Run: headless pygame with SDL's dummy video driver; simulated clock (each Clock.tick advances the game by its frame time, no real sleeping); random seed 0; keys injected as events and as key.get_pressed() state; no mouse input.
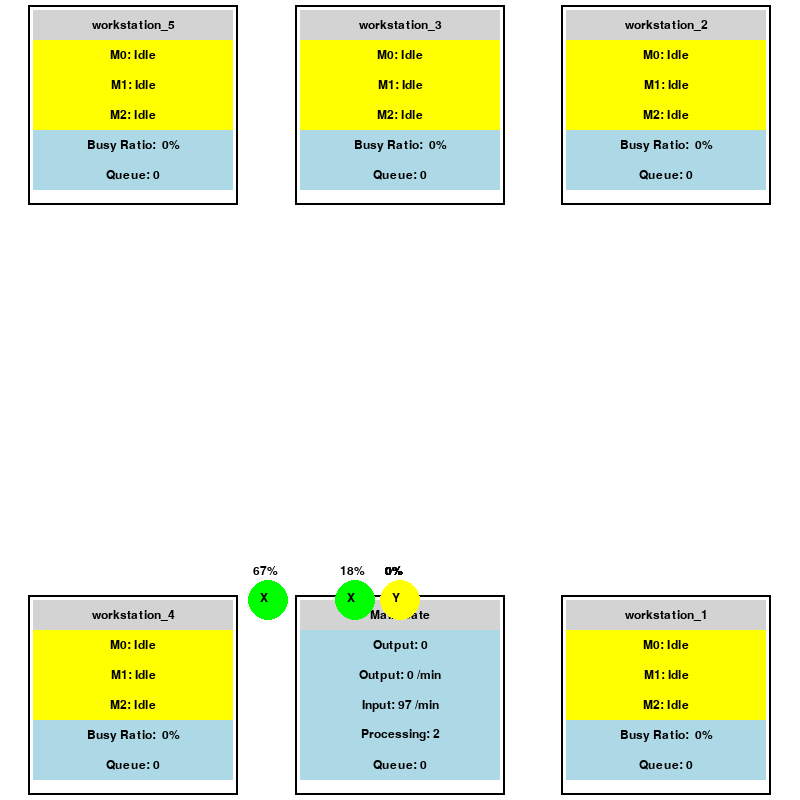
Frame 1 of 4 · flips 1–60 · no input
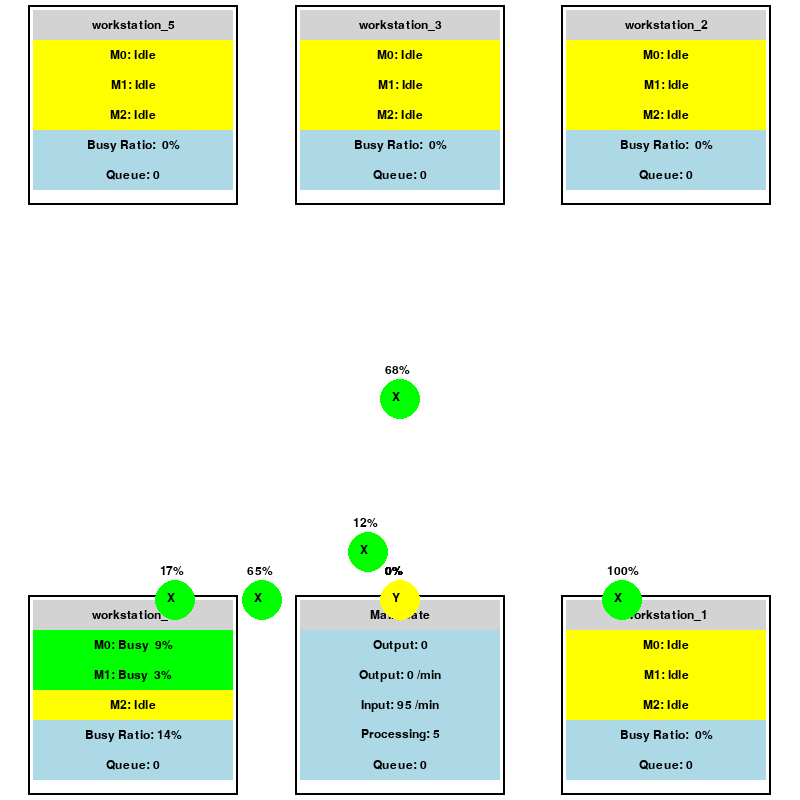
Frame 2 of 4 · flips 61–180 · tapped SPACE, RETURN · held RIGHT (→), D
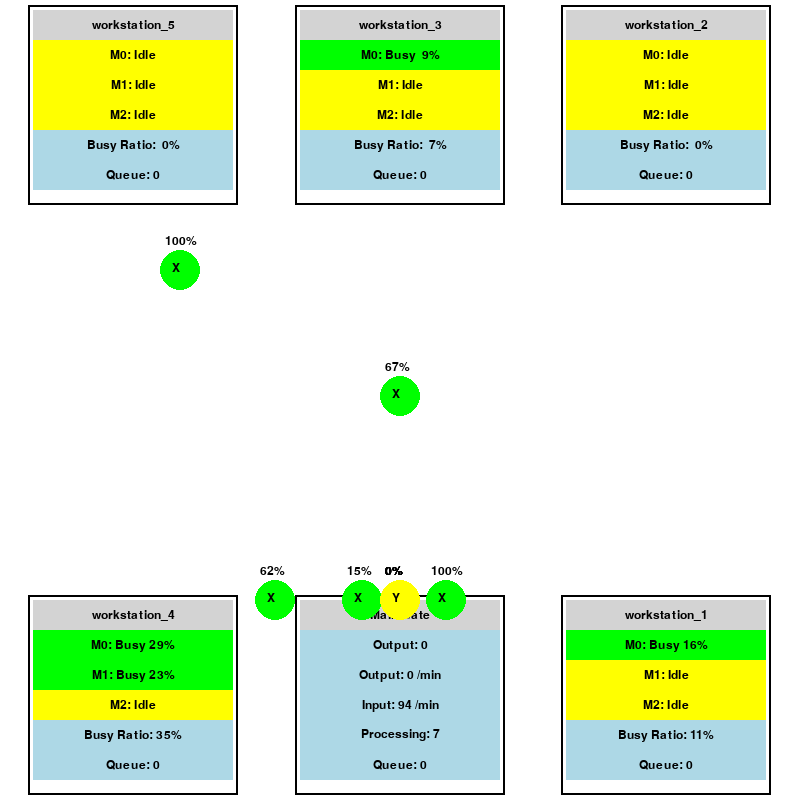
Frame 3 of 4 · flips 181–300 · held DOWN (↓), S
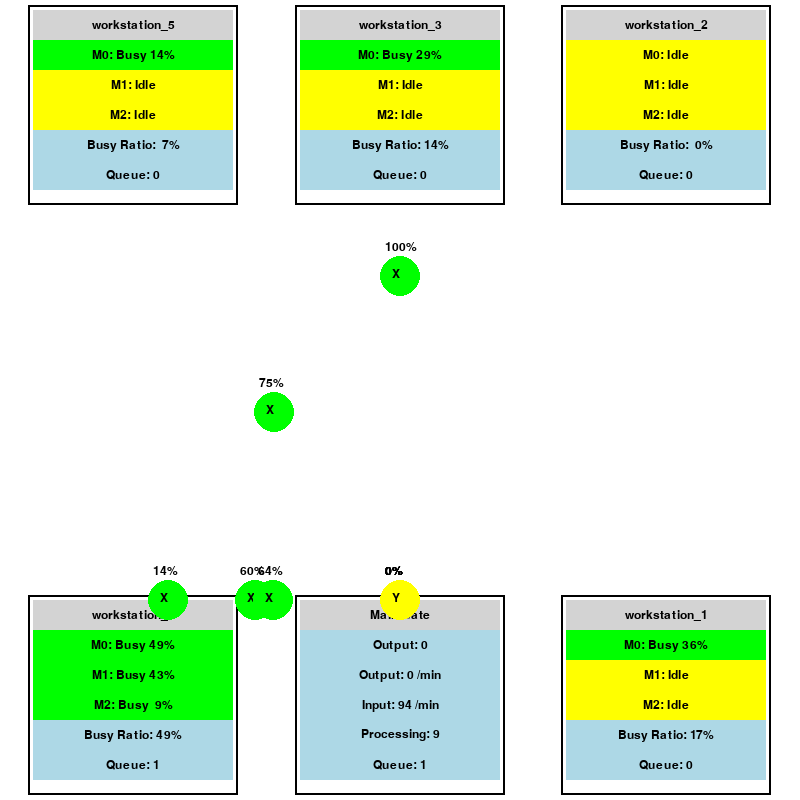
Frame 4 of 4 · flips 301–420 · held LEFT (←), A, UP (↑), W

The pygame program that drew these frames:

import pygame
import random
import sys
import math

# Initialize pygame
pygame.init()

# Set frame rate
FPS = 60
cycle_time = 1 / FPS

# Global configurations
NUM_ROBOTS_X = 5
NUM_ROBOTS_Y = 8
NUM_WORKSTATIONS = 5
WORKSTATION_POSITIONS = [(1, 0), (1, 1), (0, 1), (-1, 0), (-1, 1)]
NUM_MACHINES_PER_WORKSTATION = 3
ROBOT_DIAMETER = 40  # Increase robot diameter

# Set screen dimensions
SCREEN_WIDTH = 800
SCREEN_HEIGHT = 800
screen = pygame.display.set_mode((SCREEN_WIDTH, SCREEN_HEIGHT))
pygame.display.set_caption("Factory Simulation with Workstations, Main Gate, and Robots")

# Define colors
COLOR_WHITE = (255, 255, 255)
COLOR_BLACK = (0, 0, 0)
COLOR_YELLOW = (255, 255, 0)
COLOR_GREEN = (0, 255, 0)
COLOR_LIGHT_GREY = (211, 211, 211)
COLOR_LIGHT_BLUE = (173, 216, 230)  # Light blue for processing and queue
COLOR_ORANGE = (255, 165, 0)  # Orange for output and occupied

# Define fonts
font = pygame.font.SysFont('consolas', 18)

# Define global time control for consumption rate
CONSUMPTION_RATE = 1 / 10  # 1/10 items per second
INPUT_FLOW_RATE = 1.5  # 2 items per second (for the main gate)
ROBOT_SPEED = 0.5  # Robot moves at 0.5 units per second

# Define the real-world bounds for the screen
WORLD_WIDTH = 3.0  # From -1.5 to 1.5
WORLD_HEIGHT = 2.0  # From -0.5 to 1.5

# Map real-world positions to screen coordinates
def map_to_screen(pos):
    screen_x = int((pos[0] + 1.5) / WORLD_WIDTH * SCREEN_WIDTH)
    screen_y = int((1.5 - pos[1]) / WORLD_HEIGHT * SCREEN_HEIGHT)
    return screen_x, screen_y

class Machine:
    def __init__(self, idx):
        self.idx = idx  # Machine index
        self.status = 'idle'
        self.timer = 0  # Timer for consumption
        self.total_busy_time = 0  # Track total time spent in busy state
        self.total_time = 0  # Track total active time

    def update(self):
        self.total_time += cycle_time  # Increment total time every update cycle
        if self.status == 'busy':
            self.timer += cycle_time
            self.total_busy_time += cycle_time  # Increment busy time only if the machine is busy
            if self.timer >= 1 / CONSUMPTION_RATE:
                self.status = 'occupied'  # Waiting to be picked up
                self.timer = 0

    def get_status_text(self):
        if self.status == 'busy':
            percentage_complete = int((self.timer / (1 / CONSUMPTION_RATE)) * 100)
            return f'M{self.idx}: Busy {percentage_complete:2d}%', COLOR_GREEN
        elif self.status == 'occupied':
            return f'M{self.idx}: Occupied', COLOR_ORANGE
        elif self.status == 'occupied (wait)':
            return f'M{self.idx}: Occupied (wait)', COLOR_ORANGE
        else:
            return f'M{self.idx}: Idle', COLOR_YELLOW

    def get_busy_ratio(self):
        # Return the busy ratio, avoid division by zero
        if self.total_time > 0:
            return self.total_busy_time / self.total_time
        else:
            return 0  # If no time has passed, busy ratio is 0


class Workstation:
    def __init__(self, pos, workstation_id):
        self.pos = pos
        self.workstation_id = workstation_id
        self.machines = [Machine(i) for i in range(NUM_MACHINES_PER_WORKSTATION)]  # Configurable number of machines
        self.queue = 0  # Shared input queue

    def update(self):
        # Machines take items from the shared queue if they are idle
        for machine in self.machines:
            if machine.status == 'idle' and self.queue > 0:
                machine.status = 'busy'
                self.queue -= 1
            machine.update()

    def get_mean_busy_ratio(self):
        # Calculate the mean busy ratio for all machines in this workstation
        total_busy_ratio = sum(machine.get_busy_ratio() for machine in self.machines)
        return total_busy_ratio / len(self.machines)

    def draw(self, screen):
        # Get the mean busy ratio of all machines in the workstation
        mean_busy_ratio = self.get_mean_busy_ratio()

        # Create the text for the workstation, with the first line being the workstation name
        workstation_text = [
            (f'workstation_{self.workstation_id}', COLOR_LIGHT_GREY)  # First line: workstation name
        ]

        # Add machine info to the text, with machine index included
        for machine in self.machines:
            status_text, color = machine.get_status_text()
            workstation_text.append((status_text, color))

        # Display the mean busy ratio of the machines in this workstation
        workstation_text.append((f'Busy Ratio:{mean_busy_ratio * 100:3.0f}%', COLOR_LIGHT_BLUE))
        workstation_text.append((f'Queue: {self.queue}', COLOR_LIGHT_BLUE))

        # Draw the text box at the designated position
        box_pos = map_to_screen(self.pos)
        if self.pos[1] == 1:  # For top workstations, bottom center aligned
            draw_text_box_bottom_center(screen, workstation_text, box_pos)
        else:  # For lower workstations, top center aligned
            draw_text_box_top_center(screen, workstation_text, box_pos)


class MainGate:
    def __init__(self, pos):
        self.pos = pos
        self.input_queue = 0
        self.total_input_items = 0  # Track total input items added to the system
        self.total_output_items = 0  # Track total output items delivered to the output gate
        self.processing = 0
        self.output_count = 0  # Count for output
        self.input_rate = INPUT_FLOW_RATE  # 2 items per second (configured globally)
        self.start_time = 0  # To track elapsed time

    def update(self):
        # Add items to input queue at a rate of 2 items per second
        if self.start_time == 0:
            self.start_time = pygame.time.get_ticks()  # Initialize start time during the first update

        new_input_items = self.input_rate * cycle_time  # Items added per cycle
        self.input_queue += new_input_items
        self.total_input_items += new_input_items  # Accumulate total input items

    def get_elapsed_minutes(self):
        # Calculate elapsed time in minutes
        elapsed_time_ms = pygame.time.get_ticks() - self.start_time
        return elapsed_time_ms / 1000 / 60  # Convert milliseconds to minutes

    def get_output_rate(self):
        # Calculate output rate as total output items divided by total elapsed time
        elapsed_minutes = self.get_elapsed_minutes()
        if elapsed_minutes > 0:
            return self.total_output_items / elapsed_minutes
        else:
            return 0  # Avoid division by zero

    def get_input_rate(self):
        # Calculate input rate as total input items divided by total elapsed time
        elapsed_minutes = self.get_elapsed_minutes()
        if elapsed_minutes > 0:
            return self.total_input_items / elapsed_minutes
        else:
            return 0  # Avoid division by zero

    def draw(self, screen):
        # Create the text for the main gate, with the first line being the name
        main_gate_text = [
            (f'Main Gate', COLOR_LIGHT_GREY),  # First line: Main Gate name
            (f'Output: {self.output_count}', COLOR_LIGHT_BLUE),  # Second line with orange background for output
            (f'Output: {self.get_output_rate():.0f} /min', COLOR_LIGHT_BLUE),  # New output rate line
            (f'Input: {self.get_input_rate():.0f} /min', COLOR_LIGHT_BLUE),  # New input rate line
            (f'Processing: {self.processing}', COLOR_LIGHT_BLUE),  # Third line with light blue background
            (f'Queue: {int(self.input_queue)}', COLOR_LIGHT_BLUE)  # Fourth line with light blue background, showing integer queue
        ]

        # Draw the text box at the designated position, top center aligned
        box_pos = map_to_screen(self.pos)
        draw_text_box_top_center(screen, main_gate_text, box_pos)

    def increment_output_count(self):
        self.output_count += 1  # Increment the number of output items
        self.processing -= 1
        self.total_output_items += 1  # Track total output items for output rate calculation


# Robot X class that moves items from the input gate to random workstations
class RobotX:
    def __init__(self, workstations, main_gate):
        self.pos = (0, 0)  # Start at the main gate in real-world coordinates
        self.target = None
        self.workstations = workstations
        self.main_gate = main_gate
        self.speed = ROBOT_SPEED
        self.carrying_item = False
        self.status = 'idle'
        self.returning = False  # Flag indicating whether the robot is returning to the gate
        self.distance_traveled = 0  # Track percentage of distance traveled

    def update(self, screen):
        if not self.carrying_item and not self.returning and self.main_gate.input_queue > 0:
            # If robot is idle and there's an item at the input gate, pick it up
            self.target = random.choice(self.workstations)
            self.carrying_item = True
            self.main_gate.input_queue -= 1
            self.main_gate.processing += 1
            self.status = 'busy'
            self.returning = False
            self.distance_traveled = 0
        elif self.carrying_item:
            # Move to the workstation and deliver the item
            dx, dy = self.target.pos[0] - self.pos[0], self.target.pos[1] - self.pos[1]
            dist = math.sqrt(dx**2 + dy**2)
            if dist > 0:
                travel_fraction = min(1, self.speed * cycle_time / dist)  # Fraction of distance traveled this cycle
                self.pos = (self.pos[0] + dx * travel_fraction, self.pos[1] + dy * travel_fraction)
                self.distance_traveled = min(self.distance_traveled + travel_fraction * 100, 100)  # Cap at 100%

            if dist <= self.speed * cycle_time:
                self.pos = self.target.pos  # Snap to workstation
                self.target.queue += 1
                self.carrying_item = False
                self.returning = True
                self.distance_traveled = 0
        elif self.returning:
            # Return to the input gate
            dx, dy = self.main_gate.pos[0] - self.pos[0], self.main_gate.pos[1] - self.pos[1]
            dist = math.sqrt(dx**2 + dy**2)
            if dist > 0:
                travel_fraction = min(1, self.speed * cycle_time / dist)
                self.pos = (self.pos[0] + dx * travel_fraction, self.pos[1] + dy * travel_fraction)
                self.distance_traveled = min(self.distance_traveled + travel_fraction * 100, 100)  # Cap at 100%

            if dist <= self.speed * cycle_time:
                self.pos = self.main_gate.pos  # Snap to input gate
                self.status = 'idle'
                self.returning = False
                self.distance_traveled = 0

        # Draw the robot with percentage of distance traveled
        self.draw(screen)

    def draw(self, screen):
        color = COLOR_GREEN if self.status == 'busy' else COLOR_YELLOW
        screen_pos = map_to_screen(self.pos)
        pygame.draw.circle(screen, color, screen_pos, ROBOT_DIAMETER // 2)
        # Display percentage of distance traveled on robot
        percentage_text = font.render(f'{int(self.distance_traveled)}%', True, COLOR_BLACK)
        screen.blit(percentage_text, (screen_pos[0] - 15, screen_pos[1] - 35))
        # Mark 'X' on the robot for Robot X
        robot_mark_text = font.render('X', True, COLOR_BLACK)
        screen.blit(robot_mark_text, (screen_pos[0] - 8, screen_pos[1] - 8))

# Robot Y class for output item transfer
class RobotY:
    def __init__(self, workstations, main_gate):
        self.pos = (0, 0)  # Start at the output gate in real-world coordinates
        self.target_machine = None
        self.workstations = workstations
        self.main_gate = main_gate
        self.speed = ROBOT_SPEED
        self.carrying_item = False
        self.status = 'idle'
        self.target = None  # New target, could be a workstation or the output gate
        self.distance_traveled = 0  # Track percentage of distance traveled

    def update(self, screen):
        # Check if any machine has a finished item (status: 'occupied') if not carrying any item
        if self.status == 'idle':
            for ws in self.workstations:
                for machine in ws.machines:
                    if machine.status == 'occupied':
                        machine.status = 'occupied (wait)'
                        self.target_machine = machine
                        self.target = ws.pos  # Set the target as the workstation's position
                        self.status = 'busy'
                        break

        elif self.status == 'busy' and not self.carrying_item and self.target_machine:
            # Move to the workstation (which represents the machine) to pick up the item
            dx, dy = self.target[0] - self.pos[0], self.target[1] - self.pos[1]
            dist = math.sqrt(dx**2 + dy**2)
            if dist > 0:
                travel_fraction = min(1, self.speed * cycle_time / dist)  # Fraction of distance traveled this cycle
                self.pos = (self.pos[0] + dx * travel_fraction, self.pos[1] + dy * travel_fraction)
                self.distance_traveled = min(self.distance_traveled + travel_fraction * 100, 100)  # Cap at 100%

            if dist <= self.speed * cycle_time:
                # Robot reaches the workstation (machine)
                self.pos = self.target  # Snap to workstation position
                self.target_machine.status = 'idle'  # Machine becomes idle
                self.target_machine = None  # Clear target machine
                self.carrying_item = True  # Robot now carries the item
                self.target = self.main_gate.pos  # Set target to the output gate
                self.distance_traveled = 0  # Reset distance traveled

        elif self.status == 'busy' and self.carrying_item:
            # Move to the output gate
            dx, dy = self.target[0] - self.pos[0], self.target[1] - self.pos[1]
            dist = math.sqrt(dx**2 + dy**2)
            if dist > 0:
                travel_fraction = min(1, self.speed * cycle_time / dist)
                self.pos = (self.pos[0] + dx * travel_fraction, self.pos[1] + dy * travel_fraction)
                self.distance_traveled = min(self.distance_traveled + travel_fraction * 100, 100)  # Cap at 100%

            if dist <= self.speed * cycle_time:
                # Robot reaches the output gate
                self.pos = self.main_gate.pos  # Snap to output gate
                self.main_gate.increment_output_count()
                self.carrying_item = False  # Robot is no longer carrying the item
                self.target_machine = None
                self.status = 'idle'  # Robot becomes idle
                self.distance_traveled = 0  # Reset distance traveled

        # Draw the robot
        self.draw(screen)

    def draw(self, screen):
        color = COLOR_GREEN if self.status == 'busy' else COLOR_YELLOW
        screen_pos = map_to_screen(self.pos)
        pygame.draw.circle(screen, color, screen_pos, ROBOT_DIAMETER // 2)
        percentage_text = font.render(f'{int(self.distance_traveled)}%', True, COLOR_BLACK)
        screen.blit(percentage_text, (screen_pos[0] - 15, screen_pos[1] - 35))
        # Mark 'Y' on the robot for Robot Y
        robot_mark_text = font.render('Y', True, COLOR_BLACK)
        screen.blit(robot_mark_text, (screen_pos[0] - 8, screen_pos[1] - 8))


# Draw text box function with colored background for each line, and with a black border around the box
def draw_text_box_bottom_center(screen, text_lines, position):
    max_width = 200
    line_height = 30
    padding = 10

    total_height = len(text_lines) * line_height + padding

    # Calculate the top left position to center the text box at the bottom center of the workstation or gate
    box_x = position[0] - max_width // 2
    box_y = position[1] - total_height  # Align the bottom of the text box with the position

    # Draw the black border around the text box
    pygame.draw.rect(screen, COLOR_BLACK, (box_x - 5, box_y - 5, max_width + 10, total_height + 10), 2)

    # Draw the text with background colors for each line and center the text
    for i, (text, bg_color) in enumerate(text_lines):
        line_surface = font.render(text, True, COLOR_BLACK)
        line_rect = pygame.Rect(box_x, box_y + i * line_height, max_width, line_height)
        pygame.draw.rect(screen, bg_color, line_rect)
        # Center the text inside the line
        text_rect = line_surface.get_rect(center=(line_rect.centerx, line_rect.centery))
        screen.blit(line_surface, text_rect)

# Draw text box function for top center alignment
def draw_text_box_top_center(screen, text_lines, position):
    max_width = 200
    line_height = 30
    padding = 10

    total_height = len(text_lines) * line_height + padding

    # Calculate the top left position to center the text box at the top center of the workstation or gate
    box_x = position[0] - max_width // 2
    box_y = position[1]  # Align the top of the text box with the position

    # Draw the black border around the text box
    pygame.draw.rect(screen, COLOR_BLACK, (box_x - 5, box_y - 5, max_width + 10, total_height + 10), 2)

    # Draw the text with background colors for each line and center the text
    for i, (text, bg_color) in enumerate(text_lines):
        line_surface = font.render(text, True, COLOR_BLACK)
        line_rect = pygame.Rect(box_x, box_y + i * line_height, max_width, line_height)
        pygame.draw.rect(screen, bg_color, line_rect)
        # Center the text inside the line
        text_rect = line_surface.get_rect(center=(line_rect.centerx, line_rect.centery))
        screen.blit(line_surface, text_rect)

# Main game loop function
def main():
    # Initialize workstations and main gate
    workstations = [Workstation(pos, i + 1) for i, pos in enumerate(WORKSTATION_POSITIONS)]
    main_gate = MainGate((0, 0))  # Main gate position at (0, 0)

    # Initialize Robot X and Robot Y objects
    robots_x = [RobotX(workstations, main_gate) for _ in range(NUM_ROBOTS_X)]
    robots_y = [RobotY(workstations, main_gate) for _ in range(NUM_ROBOTS_Y)]

    # Set frame rate
    clock = pygame.time.Clock()

    # Main game loop
    running = True
    while running:
        for event in pygame.event.get():
            if event.type == pygame.QUIT:
                pygame.quit()
                sys.exit()

        # Clear screen
        screen.fill(COLOR_WHITE)

        # Update and draw workstations
        for workstation in workstations:
            workstation.update()
            workstation.draw(screen)

        # Update and draw main gate
        main_gate.update()  # Update to increment the input queue based on the input flow rate
        main_gate.draw(screen)

        # Update and draw Robot Xs
        for robot in robots_x:
            robot.update(screen)

        # Update and draw Robot Ys
        for robot in robots_y:
            robot.update(screen)

        # Update the display
        pygame.display.flip()

        # Cap the frame rate
        clock.tick(FPS)

# Run the game if this file is executed directly
if __name__ == "__main__":
    main()
